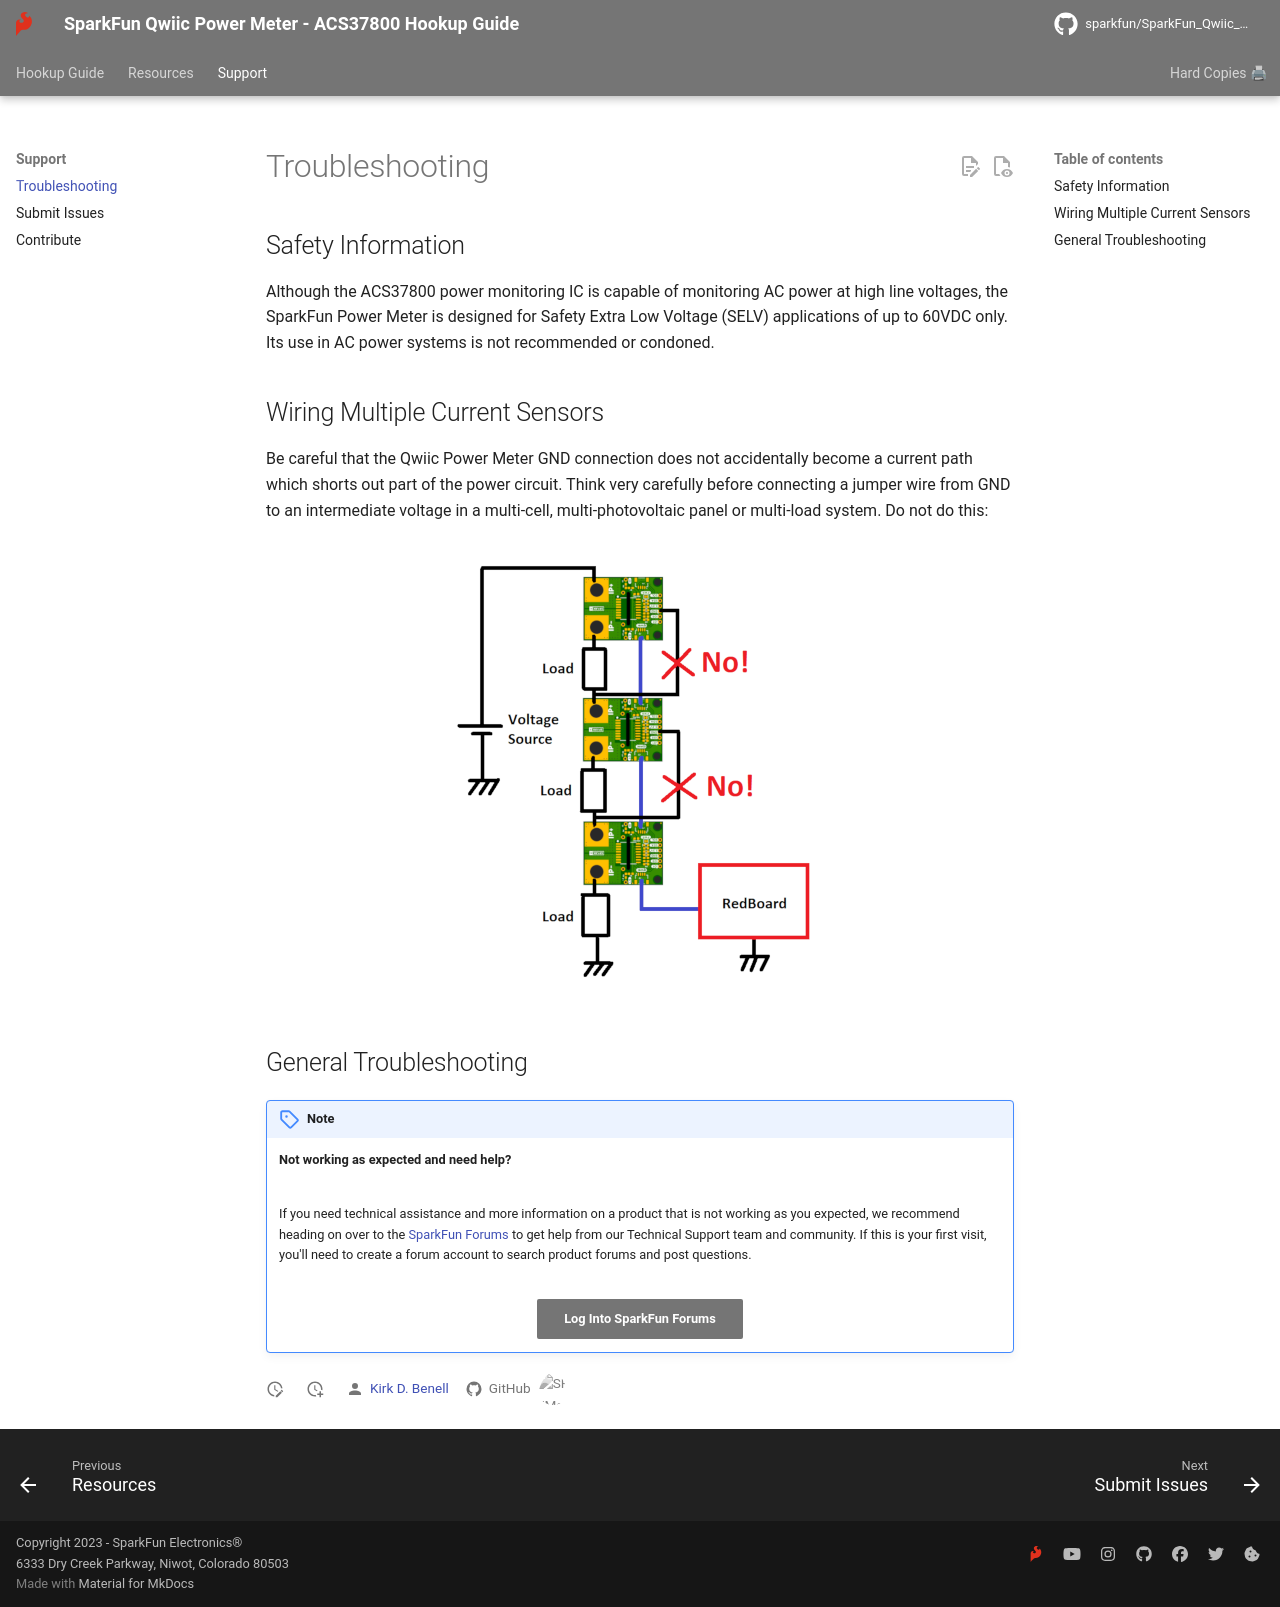

repository: sparkfun/SparkFun_Qwiic_Power_Meter_ACS37800 · page: troubleshooting/index.html · generator: mkdocs


## Safety Information

Although the ACS37800 power monitoring IC is capable of monitoring AC power at high line voltages, the SparkFun Power Meter is designed for Safety Extra Low Voltage (SELV) applications of up to 60VDC only. Its use in AC power systems is not recommended or condoned.

## Wiring Multiple Current Sensors

Be careful that the Qwiic Power Meter GND connection does not accidentally become a current path which shorts out part of the power circuit. Think very carefully before connecting a jumper wire from GND to an intermediate voltage in a multi-cell, multi-photovoltaic panel or multi-load system. Do not do this:

<figure markdown>
[![Wiring diagram for incorrect wiring of multiple Power Meters in series](./assets/img/HighSideSeriesNo.png)](./assets/img/HighSideSeriesNo.png "Click to enlarge")
</figure>

## General Troubleshooting

!!! note
    <span class="glyphicon glyphicon-question-sign" aria-hidden="true"></span>
        <strong> Not working as expected and need help? </strong> <br /><br />

    If you need technical assistance and more information on a product that is not working as you expected, we recommend heading on over to the <a href="https://community.sparkfun.com/">SparkFun Forums</a> to get help from our Technical Support team and community. If this is your first visit, you'll need to create a forum account to search product forums and post questions.<br /><br />

    <div style="text-align: center"><a href="https://community.sparkfun.com/" class="md-button md-button--primary">Log Into SparkFun Forums</a></div>
